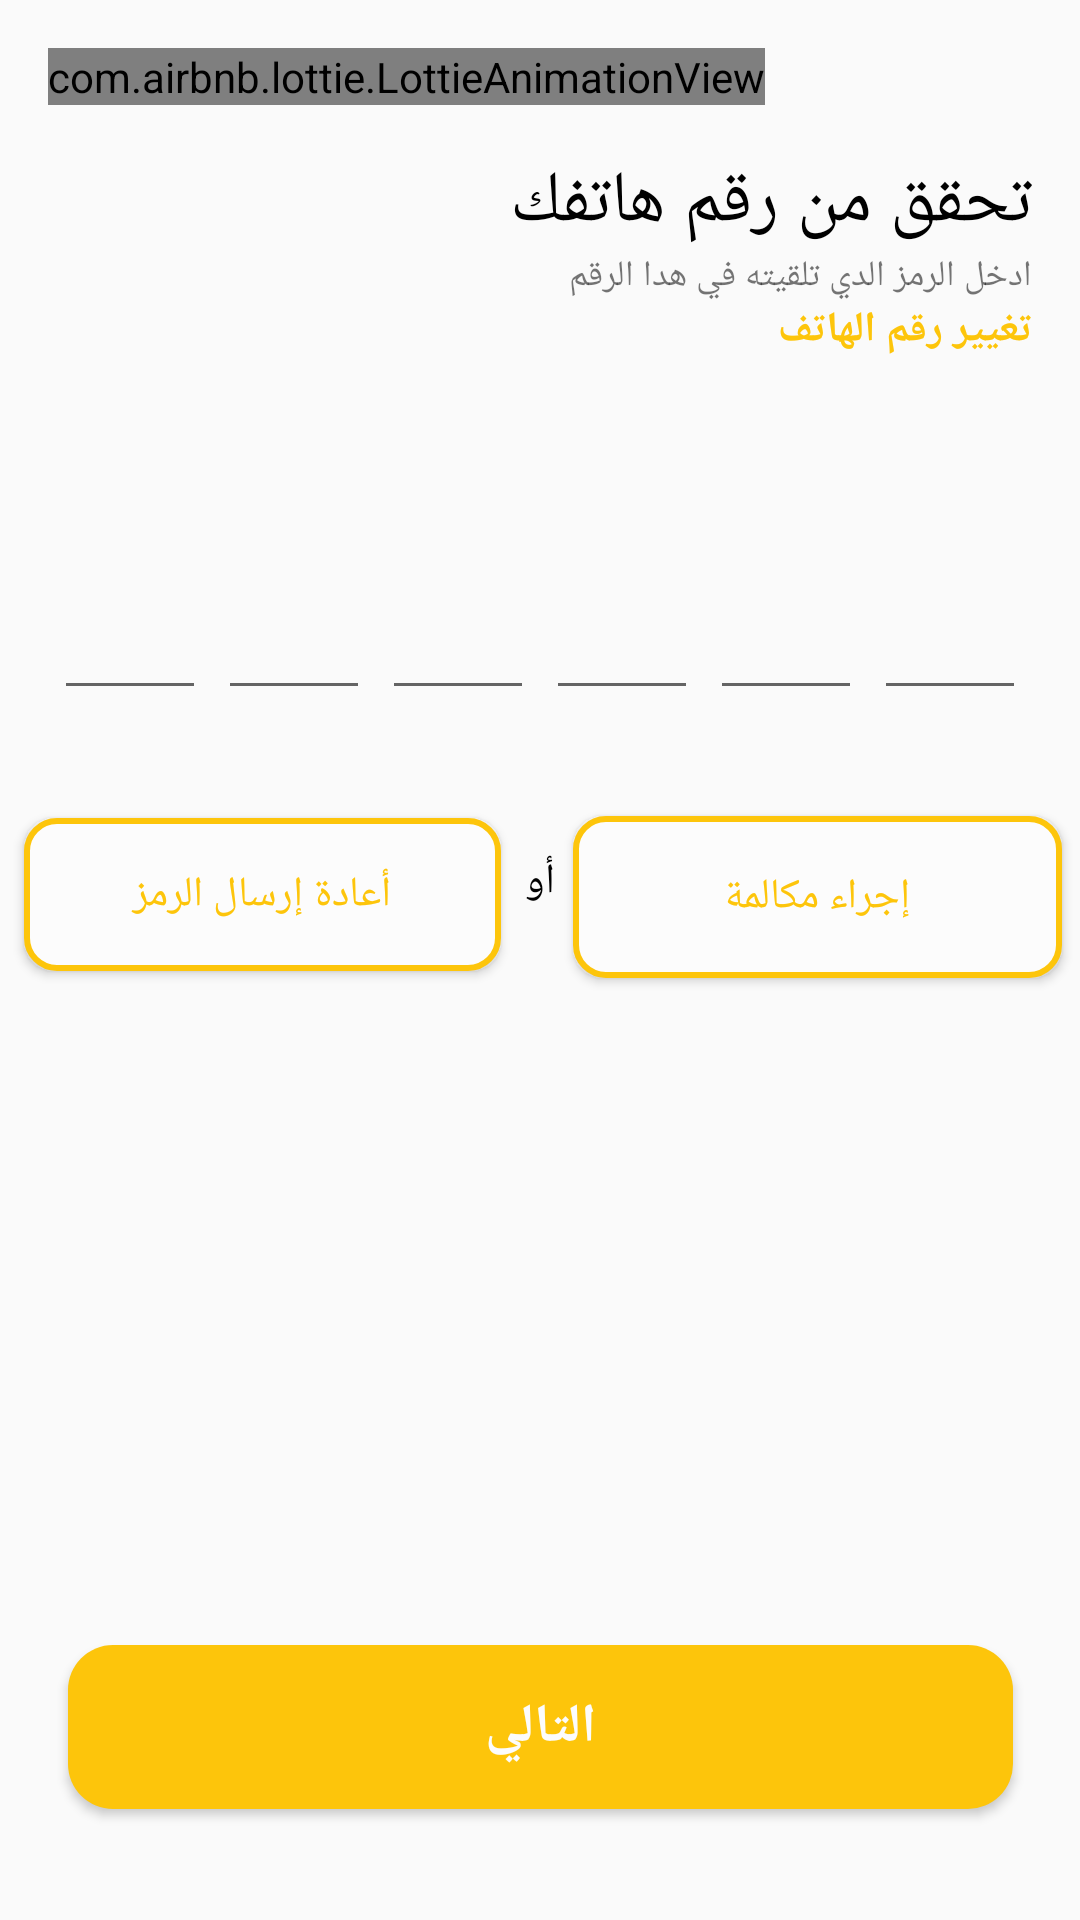

Produce the Android XML layout that renders to this screen, including the resource entries it uses.
<!-- AndroidManifest.xml: application theme AppTheme -->
<!-- res/layout/activity_msg_number.xml -->
<?xml version="1.0" encoding="utf-8"?>
<androidx.constraintlayout.widget.ConstraintLayout xmlns:android="http://schemas.android.com/apk/res/android"
    xmlns:app="http://schemas.android.com/apk/res-auto"
    xmlns:tools="http://schemas.android.com/tools"
    android:layout_width="match_parent"
    android:layout_height="match_parent"
    tools:context=".Both.MsgNumber">

    <TextView
        android:id="@+id/textView12"
        android:layout_width="wrap_content"
        android:layout_height="wrap_content"
        android:layout_marginTop="51dp"
        android:layout_marginEnd="16dp"
        android:layout_marginRight="16dp"
        android:fontFamily="@font/amiri"
        android:text="@string/checkYourPhoneNumber"
        android:textColor="@color/black"
        android:textSize="24sp"
        app:layout_constraintEnd_toEndOf="parent"
        app:layout_constraintHorizontal_bias="1.0"
        app:layout_constraintStart_toStartOf="parent"
        app:layout_constraintTop_toTopOf="parent" />

    <TextView
        android:id="@+id/textView13"
        android:layout_width="wrap_content"
        android:layout_height="wrap_content"
        android:layout_marginStart="8dp"
        android:layout_marginLeft="8dp"
        android:layout_marginEnd="16dp"
        android:layout_marginRight="16dp"
        android:fontFamily="@font/amiri"
        android:text="@string/msgForCheck"
        android:textSize="12sp"
        app:layout_constraintEnd_toEndOf="parent"
        app:layout_constraintHorizontal_bias="1.0"
        app:layout_constraintStart_toStartOf="parent"
        app:layout_constraintTop_toBottomOf="@+id/textView12" />

    <TextView
        android:id="@+id/ChangePhoneNumber"
        android:layout_width="wrap_content"
        android:layout_height="wrap_content"
        android:layout_marginEnd="16dp"
        android:layout_marginRight="16dp"
        android:fontFamily="@font/amiri"
        android:text="@string/changePhoneNumber"
        android:textAllCaps="true"
        android:textColor="@color/frutorial_title"
        android:textSize="14sp"
        android:textStyle="bold"
        app:layout_constraintEnd_toEndOf="parent"
        app:layout_constraintHorizontal_bias="1.0"
        app:layout_constraintStart_toStartOf="parent"
        app:layout_constraintTop_toBottomOf="@+id/textView13" />

    <TableRow
        android:id="@+id/tableRow"
        android:layout_width="0dp"
        android:layout_height="wrap_content"
        android:layout_marginStart="16dp"
        android:layout_marginLeft="16dp"
        android:layout_marginTop="76dp"
        android:layout_marginEnd="16dp"
        android:layout_marginRight="16dp"
        app:layout_constraintEnd_toEndOf="parent"
        app:layout_constraintHorizontal_bias="0.666"
        app:layout_constraintStart_toStartOf="parent"
        app:layout_constraintTop_toBottomOf="@+id/ChangePhoneNumber">

        <EditText
            android:id="@+id/N1"
            android:layout_width="wrap_content"
            android:layout_height="wrap_content"
            android:layout_marginLeft="2dp"
            android:layout_marginRight="2dp"
            android:layout_weight="1 "
            android:ems="10"
            android:fontFamily="@font/black_ops_one"
            android:gravity="center"
            android:inputType="number"
            android:maxLength="1"
            android:singleLine="true"
            android:textColor="@color/frutorial_title"
            android:textSize="18sp" />

        <EditText
            android:id="@+id/N2"
            android:layout_width="wrap_content"
            android:layout_height="wrap_content"
            android:layout_marginLeft="2dp"
            android:layout_marginRight="2dp"
            android:layout_weight="1 "
            android:ems="10"
            android:fontFamily="@font/black_ops_one"
            android:gravity="center"
            android:inputType="number"
            android:maxLength="1"
            android:singleLine="true"
            android:textColor="@color/frutorial_title"
            android:textSize="18sp" />

        <EditText
            android:id="@+id/N3"
            android:layout_width="wrap_content"
            android:layout_height="wrap_content"
            android:layout_marginLeft="2dp"
            android:layout_marginRight="2dp"
            android:layout_weight="1 "
            android:ems="10"
            android:fontFamily="@font/black_ops_one"
            android:gravity="center"
            android:inputType="number"
            android:maxLength="1"
            android:singleLine="true"
            android:textColor="@color/frutorial_title"
            android:textSize="18sp" />

        <EditText
            android:id="@+id/N4"
            android:layout_width="wrap_content"
            android:layout_height="wrap_content"
            android:layout_marginLeft="2dp"
            android:layout_marginRight="2dp"
            android:layout_weight="1 "
            android:ems="10"
            android:fontFamily="@font/black_ops_one"
            android:gravity="center"
            android:inputType="number"
            android:maxLength="1"
            android:singleLine="true"
            android:textColor="@color/frutorial_title"
            android:textSize="18sp" />

        <EditText
            android:id="@+id/N5"
            android:layout_width="wrap_content"
            android:layout_height="wrap_content"
            android:layout_marginLeft="2dp"
            android:layout_marginRight="2dp"
            android:layout_weight="1"
            android:ems="10"
            android:fontFamily="@font/black_ops_one"
            android:gravity="center"
            android:inputType="number"
            android:maxLength="1"
            android:singleLine="true"
            android:textColor="@color/frutorial_title" />

        <EditText
            android:id="@+id/N6"
            android:layout_width="wrap_content"
            android:layout_height="wrap_content"
            android:layout_marginLeft="2dp"
            android:layout_marginRight="2dp"
            android:layout_weight="1"
            android:ems="10"
            android:fontFamily="@font/black_ops_one"
            android:gravity="center"
            android:inputType="number"
            android:maxLength="1"
            android:singleLine="true"
            android:textColor="@color/frutorial_title" />
    </TableRow>

    <Button
        android:id="@+id/resendCode"
        android:layout_width="159dp"
        android:layout_height="51dp"
        android:layout_marginBottom="8dp"
        android:background="@drawable/circle"
        android:fontFamily="@font/harmattan"
        android:text="@string/resend"
        android:textColor="@color/frutorial_title"
        app:layout_constraintBottom_toTopOf="@+id/NumberNext"
        app:layout_constraintEnd_toStartOf="@+id/textView15"
        app:layout_constraintStart_toStartOf="parent"
        app:layout_constraintTop_toBottomOf="@+id/tableRow"
        app:layout_constraintVertical_bias="0.142" />

    <Button
        android:id="@+id/makeCall"
        android:layout_width="163dp"
        android:layout_height="54dp"
        android:layout_marginBottom="8dp"
        android:background="@drawable/circle"
        android:fontFamily="@font/harmattan"
        android:text="@string/make_a_call"
        android:textColor="@color/frutorial_title"
        app:layout_constraintBottom_toTopOf="@+id/NumberNext"
        app:layout_constraintEnd_toEndOf="parent"
        app:layout_constraintStart_toEndOf="@+id/textView15"
        app:layout_constraintTop_toBottomOf="@+id/tableRow"
        app:layout_constraintVertical_bias="0.142" />

    <TextView
        android:id="@+id/textView15"
        android:layout_width="wrap_content"
        android:layout_height="wrap_content"
        android:layout_marginBottom="8dp"
        android:fontFamily="@font/harmattan"
        android:text="@string/or"
        android:textColor="@color/black"
        android:textSize="14sp"
        app:layout_constraintBottom_toTopOf="@+id/NumberNext"
        app:layout_constraintEnd_toEndOf="parent"
        app:layout_constraintStart_toStartOf="parent"
        app:layout_constraintTop_toBottomOf="@+id/tableRow"
        app:layout_constraintVertical_bias="0.168" />

    <Button
        android:id="@+id/NumberNext"
        android:layout_width="315dp"
        android:layout_height="wrap_content"
        android:layout_marginBottom="37dp"
        android:background="@drawable/cerclebackgroundpurple"
        android:fontFamily="@font/harmattan"
        android:text="@string/next"
        android:textColor="@color/backgroundcolor"
        android:textSize="18sp"
        android:textStyle="bold"
        app:layout_constraintBottom_toBottomOf="parent"
        app:layout_constraintEnd_toEndOf="parent"
        app:layout_constraintStart_toStartOf="parent"
        tools:visibility="invisible" />

    <com.airbnb.lottie.LottieAnimationView
        android:id="@+id/returnAnim"
        android:layout_width="wrap_content"
        android:layout_height="wrap_content"
        android:layout_gravity="center"
        android:layout_marginStart="16dp"
        android:layout_marginLeft="16dp"
        android:layout_marginTop="16dp"
        android:maxHeight="150dp"
        app:layout_constraintStart_toStartOf="parent"
        app:layout_constraintTop_toTopOf="parent"
        app:lottie_autoPlay="true"
        app:lottie_rawRes="@raw/returnbutton"
        tools:visibility="visible" />
</androidx.constraintlayout.widget.ConstraintLayout>
<!-- resources referenced by this layout -->
<resources>
  <color name="backgroundcolor">#FCFCFC</color>
  <color name="black">#000000</color>
  <color name="frutorial_title">#FDC50B</color>
  <!-- drawable cerclebackgroundpurple (drawable) -->
  <?xml version="1.0" encoding="utf-8"?>
  <shape xmlns:android="http://schemas.android.com/apk/res/android">
      <padding
          android:bottom="15dp"
          android:left="15dp"
          android:right="15dp"
          android:top="15dp" />
      <corners android:radius="15dp" />
      <gradient
          android:endColor="@color/frutorial_title"
          android:startColor="@color/frutorial_title"
          android:angle="45" />
  </shape>
  <!-- drawable circle (drawable) -->
  <shape xmlns:android="http://schemas.android.com/apk/res/android"
      android:shape="rectangle">
      <corners android:radius="10dp" />
      <solid android:color="@color/backgroundcolor"/>
      <stroke
          android:width="2dip"
          android:color="@color/frutorial_title" />
      <padding
          android:bottom="4dp"
          android:left="4dp"
          android:right="4dp"
          android:top="4dp" />
  </shape>
  <string name="changePhoneNumber">تغيير رقم الهاتف</string>
  <string name="checkYourPhoneNumber">تحقق من رقم هاتفك</string>
  <string name="make_a_call">إجراء مكالمة</string>
  <string name="msgForCheck">ادخل الرمز الدي تلقيته في هدا الرقم</string>
  <string name="next">التالي</string>
  <string name="or">أو</string>
  <string name="resend">أعادة إرسال الرمز</string>
  <style name="AppTheme" parent="Theme.MaterialComponents.Light.NoActionBar.Bridge">
          
          <item name="colorPrimary">@color/colorPrimary</item>
          <item name="colorPrimaryDark">@color/colorPrimaryDark</item>
      </style>
  <color name="colorPrimary">#FCFCFC</color>
  <color name="colorPrimaryDark">#FCFCFC</color>
</resources>
